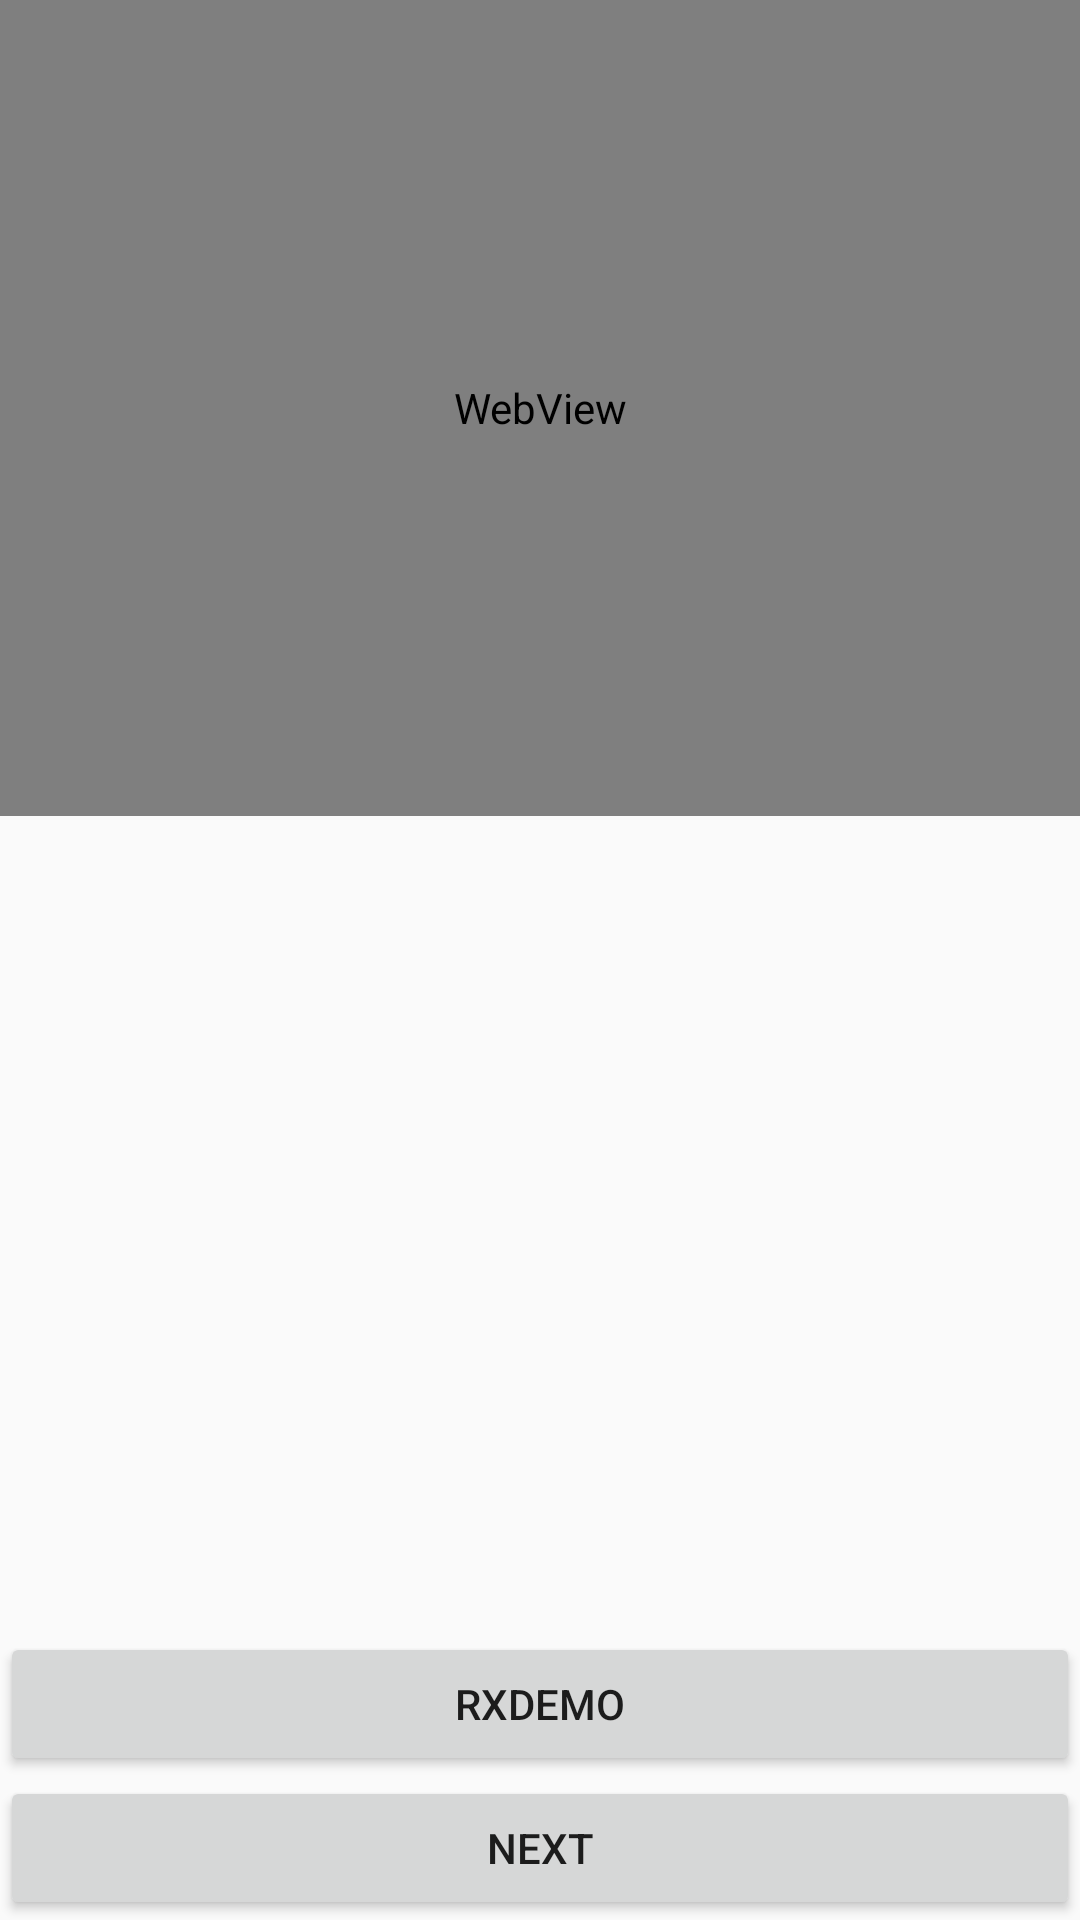

This screen was rendered from an Android layout file. Write that file and the resources it references.
<!-- AndroidManifest.xml: application theme AppTheme -->
<!-- res/layout/activity_main.xml -->
<?xml version="1.0" encoding="utf-8"?>
<LinearLayout xmlns:android="http://schemas.android.com/apk/res/android"
    android:layout_width="match_parent"
    android:layout_height="match_parent"
    android:orientation="vertical">

    <WebView
        android:id="@+id/wv"
        android:layout_width="match_parent"
        android:layout_height="0dp"
        android:layout_weight="1"/>
    <ImageView
        android:layout_width="match_parent"
        android:layout_height="0dp"
        android:layout_weight="1"
        android:id="@+id/image"/>
    <Button
        android:id="@+id/btn"
        android:layout_width="match_parent"
        android:layout_height="wrap_content"
        android:text="RxDemo"/>
    <Button
        android:id="@+id/next"
        android:layout_width="match_parent"
        android:layout_height="wrap_content"
        android:text="NEXT"/>

</LinearLayout>
<!-- resources referenced by this layout -->
<resources>
  <style name="AppTheme" parent="Theme.AppCompat.Light.DarkActionBar">
          
          <item name="colorPrimary">@color/colorPrimary</item>
          <item name="colorPrimaryDark">@color/colorPrimaryDark</item>
          <item name="colorAccent">@color/colorAccent</item>
      </style>
  <!-- not gathered from this repository: default colours our renderer supplied (Android Studio template values) -->
  <color name="colorPrimary">#FF6200EE</color>
  <color name="colorPrimaryDark">#FF3700B3</color>
  <color name="colorAccent">#FF03DAC5</color>
</resources>
